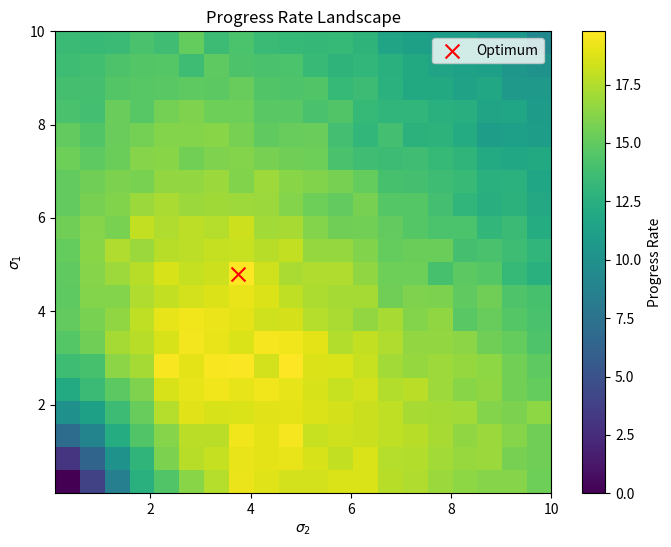

Source code (Python):
import numpy as np
import matplotlib.pyplot as plt

def rotated_ellipsoid(x, theta=np.pi/6, lambdas=(1.0, 2.0)):
    """
    Evaluates a rotated ellipsoid function at an integer point x.
    
    The function is defined as:
      f(x) = λ₁*(x_rot[0])² + λ₂*(x_rot[1])²,
    where x_rot = R(θ) * x, and R(θ) is the rotation matrix.
    
    Parameters:
      x       : array-like, expected to have integer components.
      theta   : rotation angle in radians.
      lambdas : tuple with eigenvalues (scaling factors). Here we use (1.0, 2.0)
                for a moderate anisotropy.
    """
    x = np.array(x, dtype=int)  # ensure integer input
    R = np.array([[np.cos(theta), -np.sin(theta)],
                  [np.sin(theta),  np.cos(theta)]])
    x_rot = R.dot(x)
    return lambdas[0] * x_rot[0]**2 + lambdas[1] * x_rot[1]**2

def sample_double_geometric(sigma, size=None):
    """
    Samples integer offsets from a symmetric double geometric (discrete Laplace) distribution.
    
    Parameters:
      sigma : mutation scale parameter.
      size  : number of samples to draw (if None, returns a single sample).
      
    Returns:
      An integer (or array of integers) sampled from the distribution.
    """
    p = np.exp(-1.0/sigma)
    u = np.random.rand() if size is None else np.random.rand(*np.atleast_1d(size))
    threshold = (1-p)/(1+p)
    if size is None:
        if u < threshold:
            return 0
        else:
            n = np.random.geometric(p=1-p)
            return np.random.choice([-1, 1]) * n
    else:
        u = np.asarray(u)
        samples = np.zeros(u.shape, dtype=int)
        idx = (u >= threshold)
        if np.any(idx):
            n = np.random.geometric(p=1-p, size=np.sum(idx))
            samples[idx] = np.random.choice([-1, 1], size=np.sum(idx)) * n
        return samples

def compute_progress_rate(x, sigma1, sigma2, num_samples=5000, theta=np.pi/6,
                          lambdas=(1.0, 2.0), lower_bound=-12, upper_bound=12):
    """
    Estimates the expected progress rate for a given parent x using mutation scales sigma1 and sigma2.
    
    Progress is defined as:
      Δf = max{0, f(x_parent) - f(x_offspring)}
    
    Offspring are generated by adding mutations (sampled via the double geometric distribution)
    to each coordinate of x, with the result truncated to lie within [lower_bound, upper_bound].
    """
    x = np.array(x, dtype=int)
    f_parent = rotated_ellipsoid(x, theta, lambdas)
    
    # Sample mutations for each coordinate
    delta1 = sample_double_geometric(sigma1, size=num_samples)
    delta2 = sample_double_geometric(sigma2, size=num_samples)
    
    # Generate offspring and clip to allowed domain
    offspring = np.vstack((x[0] + delta1, x[1] + delta2)).T
    offspring = np.clip(offspring, lower_bound, upper_bound)
    
    # Evaluate offspring and compute improvements
    f_offspring = np.array([rotated_ellipsoid(o, theta, lambdas) for o in offspring])
    improvements = f_parent - f_offspring
    improvements[improvements < 0] = 0
    return np.mean(improvements)

# -------------------------------
# Tuning Procedure
# -------------------------------

# Define the parent point (current solution) as (5,5)
x_parent = np.array([5, 5], dtype=int)

# Define grid for sigma parameters
# Extend the range to approximately 0.1 to 10 (avoiding sigma=0)
sigma_range = np.linspace(0.1, 10.0, 20)
progress_matrix = np.zeros((len(sigma_range), len(sigma_range)))

# Evaluate the progress rate for each (sigma1, sigma2) combination
for i, sigma1 in enumerate(sigma_range):
    for j, sigma2 in enumerate(sigma_range):
        progress_matrix[i, j] = compute_progress_rate(x_parent, sigma1, sigma2, num_samples=5000)

# Identify the optimum sigma parameters (maximizing expected progress)
max_idx = np.unravel_index(np.argmax(progress_matrix), progress_matrix.shape)
opt_sigma1 = sigma_range[max_idx[0]]
opt_sigma2 = sigma_range[max_idx[1]]
print("Optimal sigma1:", opt_sigma1, "Optimal sigma2:", opt_sigma2)

# -------------------------------
# Visualization of the Tuning Landscape
# -------------------------------
plt.figure(figsize=(8, 6))
plt.imshow(progress_matrix, extent=[sigma_range[0], sigma_range[-1],
                                    sigma_range[0], sigma_range[-1]],
           origin='lower', aspect='auto', cmap='viridis')
plt.xlabel(r'$\sigma_2$')
plt.ylabel(r'$\sigma_1$')
plt.title('Progress Rate Landscape')
plt.colorbar(label='Progress Rate')

# Mark the optimum
plt.scatter([opt_sigma2], [opt_sigma1], color='red', marker='x', s=100, label='Optimum')
plt.legend()
plt.show()
